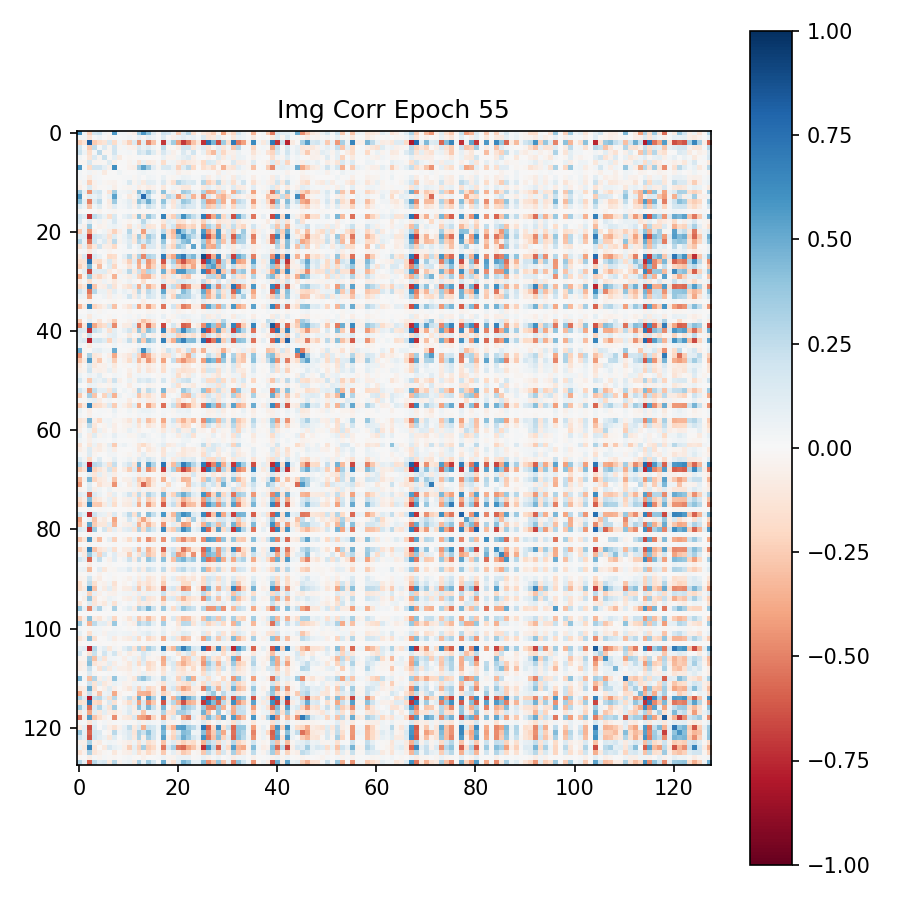

Values plotted in this chart, from the file beside it:
6.060010194778442383e-01, 3.692462295293807983e-02, -2.380447089672088623e-01, 1.867546439170837402e-01, 2.150711268186569214e-01, 3.696128726005554199e-02, -3.051308728754520416e-02, 5.635514855384826660e-01, 3.082260675728321075e-02, 2.530033700168132782e-02, -3.816480562090873718e-02, -6.965570896863937378e-02, 3.588536381721496582e-01, 5.739949941635131836e-01, 4.045029580593109131e-01, 1.304829716682434082e-01, -1.822321861982345581e-02, 2.090806066989898682e-01, 1.674277037382125854e-01, 4.184659570455551147e-02, -2.529727220535278320e-01, 1.361132115125656128e-01, 2.830332219600677490e-01, -1.517540812492370605e-01
3.692462295293807983e-02, 2.869671955704689026e-02, -1.403052806854248047e-01, 2.315789833664894104e-02, 5.070488154888153076e-02, -3.163207555189728737e-03, -3.658976405858993530e-02, 2.266295999288558960e-02, 4.874004982411861420e-03, 1.189875975251197815e-02, 3.629369288682937622e-02, -1.662966422736644745e-02, 8.467850089073181152e-02, -2.895191870629787445e-02, 8.973035961389541626e-02, 5.250825360417366028e-02, -2.617934718728065491e-03, 1.257703453302383423e-01, -1.501166447997093201e-02, -5.326263979077339172e-02, 6.214495003223419189e-02, 1.161078587174415588e-01, 6.231280788779258728e-02, 8.263572305440902710e-02
-2.380447089672088623e-01, -1.403052806854248047e-01, 8.177434206008911133e-01, -2.543836832046508789e-01, -1.750763803720474243e-01, -1.253747195005416870e-01, 1.631894707679748535e-01, -1.837023794651031494e-01, 3.167536482214927673e-02, -8.803650736808776855e-02, -2.362819314002990723e-01, 1.365009248256683350e-01, -4.398183226585388184e-01, 1.064966022968292236e-01, -4.935888946056365967e-01, -2.818124890327453613e-01, -1.317187305539846420e-02, -7.058601975440979004e-01, 1.116925030946731567e-01, 3.439856767654418945e-01, -4.176674485206604004e-01, -7.107740640640258789e-01, -5.342006683349609375e-01, -2.852493822574615479e-01
1.867546439170837402e-01, 2.315789833664894104e-02, -2.543836832046508789e-01, 2.448259741067886353e-01, 1.548524014651775360e-02, 1.367343813180923462e-01, -3.822264447808265686e-02, 1.917023211717605591e-01, -3.106946870684623718e-02, 2.977902814745903015e-02, -4.350074753165245056e-02, -4.973806813359260559e-02, 1.447691619396209717e-01, 6.521574407815933228e-02, 1.290475130081176758e-01, 4.052935913205146790e-02, 7.472519762814044952e-03, 2.518853843212127686e-01, -3.076064214110374451e-02, -1.070457044988870621e-02, -6.532391160726547241e-02, 2.015314847230911255e-01, 1.993375420570373535e-01, -1.055600196123123169e-01
2.150711268186569214e-01, 5.070488154888153076e-02, -1.750763803720474243e-01, 1.548524014651775360e-02, 2.640575468540191650e-01, -3.590974956750869751e-02, -2.458247542381286621e-02, 1.931168884038925171e-01, 1.572725735604763031e-02, 9.552079252898693085e-03, 2.418010495603084564e-02, -1.295742020010948181e-02, 2.014495134353637695e-01, 1.275686472654342651e-01, 2.645030617713928223e-01, 1.211064383387565613e-01, -3.375379741191864014e-02, 1.616632640361785889e-01, 5.214608833193778992e-02, -5.206726491451263428e-02, 3.836894873529672623e-03, 1.411228179931640625e-01, 3.578708693385124207e-02, 2.023072540760040283e-01
3.696128726005554199e-02, -3.163207555189728737e-03, -1.253747195005416870e-01, 1.367343813180923462e-01, -3.590974956750869751e-02, 2.225403934717178345e-01, -1.984335295855998993e-02, 9.127227962017059326e-02, -8.622027188539505005e-02, -2.837519394233822823e-03, -1.680768094956874847e-02, -1.487325690686702728e-02, 1.267221290618181229e-02, -1.026112120598554611e-02, 3.233627357985824347e-04, -1.284684706479310989e-02, -3.381781978532671928e-03, 6.955806910991668701e-02, -3.705634549260139465e-02, -3.437941893935203552e-02, 4.163453355431556702e-02, 9.305530786514282227e-02, 1.385430991649627686e-01, -6.227876991033554077e-02
-3.051308728754520416e-02, -3.658976405858993530e-02, 1.631894707679748535e-01, -3.822264447808265686e-02, -2.458247542381286621e-02, -1.984335295855998993e-02, 1.235238760709762573e-01, -5.139605328440666199e-02, 1.359613961540162563e-03, 1.608418533578515053e-03, -3.717729076743125916e-02, 1.632739417254924774e-02, -1.429820060729980469e-01, 7.038675248622894287e-02, -8.817338943481445312e-02, -5.999905243515968323e-02, 1.009453739970922470e-02, -1.772795021533966064e-01, 2.663862518966197968e-02, 4.405748099088668823e-02, -7.232207804918289185e-02, -1.491717994213104248e-01, -9.447536617517471313e-02, -7.724160701036453247e-02
5.635514855384826660e-01, 2.266295999288558960e-02, -1.837023794651031494e-01, 1.917023211717605591e-01, 1.931168884038925171e-01, 9.127227962017059326e-02, -5.139605328440666199e-02, 6.102376580238342285e-01, -3.115637227892875671e-03, 5.394040606915950775e-03, -4.680421203374862671e-02, -6.001079455018043518e-02, 3.406996726989746094e-01, 5.361377000808715820e-01, 3.594559133052825928e-01, 1.100601628422737122e-01, -2.744859084486961365e-02, 1.543613225221633911e-01, 1.597089320421218872e-01, 6.989976018667221069e-02, -2.275348305702209473e-01, 1.243004873394966125e-01, 2.614854574203491211e-01, -1.985004693269729614e-01
3.082260675728321075e-02, 4.874004982411861420e-03, 3.167536482214927673e-02, -3.106946870684623718e-02, 1.572725735604763031e-02, -8.622027188539505005e-02, 1.359613961540162563e-03, -3.115637227892875671e-03, 4.653402045369148254e-02, 6.085143424570560455e-03, -6.995009724050760269e-03, 9.092593245441094041e-05, 2.628366835415363312e-02, 4.418123140931129456e-02, 2.319465018808841705e-02, 9.633988142013549805e-03, 2.712660701945424080e-03, -2.326242392882704735e-03, 2.332494035363197327e-02, 2.720473334193229675e-02, -6.682604551315307617e-02, -2.657894231379032135e-02, -3.402831032872200012e-02, -1.833026530221104622e-03
2.530033700168132782e-02, 1.189875975251197815e-02, -8.803650736808776855e-02, 2.977902814745903015e-02, 9.552079252898693085e-03, -2.837519394233822823e-03, 1.608418533578515053e-03, 5.394040606915950775e-03, 6.085143424570560455e-03, 1.559263467788696289e-02, 1.917584054172039032e-02, -1.663852855563163757e-02, 3.370126709342002869e-02, -4.975247196853160858e-03, 4.486965760588645935e-02, 2.379864826798439026e-02, 6.859352346509695053e-03, 7.342064380645751953e-02, -1.191431377083063126e-02, -2.934135496616363525e-02, 2.692179009318351746e-02, 6.887301057577133179e-02, 4.886920377612113953e-02, 1.240578014403581619e-02
-3.816480562090873718e-02, 3.629369288682937622e-02, -2.362819314002990723e-01, -4.350074753165245056e-02, 2.418010495603084564e-02, -1.680768094956874847e-02, -3.717729076743125916e-02, -4.680421203374862671e-02, -6.995009724050760269e-03, 1.917584054172039032e-02, 1.554900407791137695e-01, -3.424320742487907410e-02, 6.996420770883560181e-02, -9.888468682765960693e-02, 1.086957752704620361e-01, 8.848145604133605957e-02, 7.932567968964576721e-03, 1.419785171747207642e-01, -3.505401685833930969e-02, -1.528522372245788574e-01, 2.840572297573089600e-01, 1.985859721899032593e-01, 1.268059611320495605e-01, 1.509654968976974487e-01
-6.965570896863937378e-02, -1.662966422736644745e-02, 1.365009248256683350e-01, -4.973806813359260559e-02, -1.295742020010948181e-02, -1.487325690686702728e-02, 1.632739417254924774e-02, -6.001079455018043518e-02, 9.092593245441094041e-05, -1.663852855563163757e-02, -3.424320742487907410e-02, 2.957513742148876190e-02, -7.255589962005615234e-02, -3.283429890871047974e-02, -8.560436218976974487e-02, -4.127900302410125732e-02, -7.543432526290416718e-03, -1.054192557930946350e-01, 3.324065357446670532e-03, 3.974373638629913330e-02, -4.678057879209518433e-02, -1.054683774709701538e-01, -1.035159155726432800e-01, 8.510540239512920380e-03
3.588536381721496582e-01, 8.467850089073181152e-02, -4.398183226585388184e-01, 1.447691619396209717e-01, 2.014495134353637695e-01, 1.267221290618181229e-02, -1.429820060729980469e-01, 3.406996726989746094e-01, 2.628366835415363312e-02, 3.370126709342002869e-02, 6.996420770883560181e-02, -7.255589962005615234e-02, 4.224787354469299316e-01, 1.873659640550613403e-01, 4.012649655342102051e-01, 1.840396076440811157e-01, -1.919022761285305023e-02, 4.113733470439910889e-01, 3.890691697597503662e-02, -8.542706072330474854e-02, 2.472884021699428558e-02, 3.531771600246429443e-01, 2.957713007926940918e-01, 9.800015389919281006e-02
5.739949941635131836e-01, -2.895191870629787445e-02, 1.064966022968292236e-01, 6.521574407815933228e-02, 1.275686472654342651e-01, -1.026112120598554611e-02, 7.038675248622894287e-02, 5.361377000808715820e-01, 4.418123140931129456e-02, -4.975247196853160858e-03, -9.888468682765960693e-02, -3.283429890871047974e-02, 1.873659640550613403e-01, 7.615696787834167480e-01, 2.434346675872802734e-01, 2.037439122796058655e-02, -1.484161149710416794e-02, -1.344648450613021851e-01, 2.667442560195922852e-01, 1.692573875188827515e-01, -4.148586988449096680e-01, -1.891964375972747803e-01, 1.602265834808349609e-01, -3.332400918006896973e-01
4.045029580593109131e-01, 8.973035961389541626e-02, -4.935888946056365967e-01, 1.290475130081176758e-01, 2.645030617713928223e-01, 3.233627357985824347e-04, -8.817338943481445312e-02, 3.594559133052825928e-01, 2.319465018808841705e-02, 4.486965760588645935e-02, 1.086957752704620361e-01, -8.560436218976974487e-02, 4.012649655342102051e-01, 2.434346675872802734e-01, 4.845097064971923828e-01, 2.188081443309783936e-01, -1.553158834576606750e-02, 4.049010872840881348e-01, 6.068428605794906616e-02, -1.358296573162078857e-01, 9.161914139986038208e-02, 3.809242248535156250e-01, 3.123989105224609375e-01, 1.430496275424957275e-01
1.304829716682434082e-01, 5.250825360417366028e-02, -2.818124890327453613e-01, 4.052935913205146790e-02, 1.211064383387565613e-01, -1.284684706479310989e-02, -5.999905243515968323e-02, 1.100601628422737122e-01, 9.633988142013549805e-03, 2.379864826798439026e-02, 8.848145604133605957e-02, -4.127900302410125732e-02, 1.840396076440811157e-01, 2.037439122796058655e-02, 2.188081443309783936e-01, 1.198490038514137268e-01, -5.799700971692800522e-03, 2.313942313194274902e-01, -1.303331577219069004e-03, -1.062373965978622437e-01, 1.318272650241851807e-01, 2.303618192672729492e-01, 1.469571888446807861e-01, 1.355485320091247559e-01
-1.822321861982345581e-02, -2.617934718728065491e-03, -1.317187305539846420e-02, 7.472519762814044952e-03, -3.375379741191864014e-02, -3.381781978532671928e-03, 1.009453739970922470e-02, -2.744859084486961365e-02, 2.712660701945424080e-03, 6.859352346509695053e-03, 7.932567968964576721e-03, -7.543432526290416718e-03, -1.919022761285305023e-02, -1.484161149710416794e-02, -1.553158834576606750e-02, -5.799700971692800522e-03, 1.039909198880195618e-02, 5.316227674484252930e-03, -9.977078996598720551e-03, -6.978631019592285156e-03, 1.581690832972526550e-02, 7.215329445898532867e-03, 1.590643078088760376e-02, -2.795003354549407959e-02
2.090806066989898682e-01, 1.257703453302383423e-01, -7.058601975440979004e-01, 2.518853843212127686e-01, 1.616632640361785889e-01, 6.955806910991668701e-02, -1.772795021533966064e-01, 1.543613225221633911e-01, -2.326242392882704735e-03, 7.342064380645751953e-02, 1.419785171747207642e-01, -1.054192557930946350e-01, 4.113733470439910889e-01, -1.344648450613021851e-01, 4.049010872840881348e-01, 2.313942313194274902e-01, 5.316227674484252930e-03, 6.705863475799560547e-01, -1.073171347379684448e-01, -2.391446530818939209e-01, 2.596956491470336914e-01, 6.065819859504699707e-01, 3.982724249362945557e-01, 2.480112165212631226e-01
1.674277037382125854e-01, -1.501166447997093201e-02, 1.116925030946731567e-01, -3.076064214110374451e-02, 5.214608833193778992e-02, -3.705634549260139465e-02, 2.663862518966197968e-02, 1.597089320421218872e-01, 2.332494035363197327e-02, -1.191431377083063126e-02, -3.505401685833930969e-02, 3.324065357446670532e-03, 3.890691697597503662e-02, 2.667442560195922852e-01, 6.068428605794906616e-02, -1.303331577219069004e-03, -9.977078996598720551e-03, -1.073171347379684448e-01, 1.037913784384727478e-01, 7.122363895177841187e-02, -1.510923802852630615e-01, -1.209957972168922424e-01, -5.840869620442390442e-03, -8.981750905513763428e-02
4.184659570455551147e-02, -5.326263979077339172e-02, 3.439856767654418945e-01, -1.070457044988870621e-02, -5.206726491451263428e-02, -3.437941893935203552e-02, 4.405748099088668823e-02, 6.989976018667221069e-02, 2.720473334193229675e-02, -2.934135496616363525e-02, -1.528522372245788574e-01, 3.974373638629913330e-02, -8.542706072330474854e-02, 1.692573875188827515e-01, -1.358296573162078857e-01, -1.062373965978622437e-01, -6.978631019592285156e-03, -2.391446530818939209e-01, 7.122363895177841187e-02, 2.017676234245300293e-01, -3.236268162727355957e-01, -2.780907154083251953e-01, -1.633015125989913940e-01, -2.235001474618911743e-01
-2.529727220535278320e-01, 6.214495003223419189e-02, -4.176674485206604004e-01, -6.532391160726547241e-02, 3.836894873529672623e-03, 4.163453355431556702e-02, -7.232207804918289185e-02, -2.275348305702209473e-01, -6.682604551315307617e-02, 2.692179009318351746e-02, 2.840572297573089600e-01, -4.678057879209518433e-02, 2.472884021699428558e-02, -4.148586988449096680e-01, 9.161914139986038208e-02, 1.318272650241851807e-01, 1.581690832972526550e-02, 2.596956491470336914e-01, -1.510923802852630615e-01, -3.236268162727355957e-01, 6.463225483894348145e-01, 3.879277706146240234e-01, 1.814621388912200928e-01, 3.488218188285827637e-01
1.361132115125656128e-01, 1.161078587174415588e-01, -7.107740640640258789e-01, 2.015314847230911255e-01, 1.411228179931640625e-01, 9.305530786514282227e-02, -1.491717994213104248e-01, 1.243004873394966125e-01, -2.657894231379032135e-02, 6.887301057577133179e-02, 1.985859721899032593e-01, -1.054683774709701538e-01, 3.531771600246429443e-01, -1.891964375972747803e-01, 3.809242248535156250e-01, 2.303618192672729492e-01, 7.215329445898532867e-03, 6.065819859504699707e-01, -1.209957972168922424e-01, -2.780907154083251953e-01, 3.879277706146240234e-01, 6.286877989768981934e-01, 3.916585445404052734e-01, 2.571259438991546631e-01
2.830332219600677490e-01, 6.231280788779258728e-02, -5.342006683349609375e-01, 1.993375420570373535e-01, 3.578708693385124207e-02, 1.385430991649627686e-01, -9.447536617517471313e-02, 2.614854574203491211e-01, -3.402831032872200012e-02, 4.886920377612113953e-02, 1.268059611320495605e-01, -1.035159155726432800e-01, 2.957713007926940918e-01, 1.602265834808349609e-01, 3.123989105224609375e-01, 1.469571888446807861e-01, 1.590643078088760376e-02, 3.982724249362945557e-01, -5.840869620442390442e-03, -1.633015125989913940e-01, 1.814621388912200928e-01, 3.916585445404052734e-01, 4.592059552669525146e-01, -2.072904445230960846e-02
-1.517540812492370605e-01, 8.263572305440902710e-02, -2.852493822574615479e-01, -1.055600196123123169e-01, 2.023072540760040283e-01, -6.227876991033554077e-02, -7.724160701036453247e-02, -1.985004693269729614e-01, -1.833026530221104622e-03, 1.240578014403581619e-02, 1.509654968976974487e-01, 8.510540239512920380e-03, 9.800015389919281006e-02, -3.332400918006896973e-01, 1.430496275424957275e-01, 1.355485320091247559e-01, -2.795003354549407959e-02, 2.480112165212631226e-01, -8.981750905513763428e-02, -2.235001474618911743e-01, 3.488218188285827637e-01, 2.571259438991546631e-01, -2.072904445230960846e-02, 5.236560106277465820e-01
7.440587505698204041e-04, 1.702977158129215240e-02, -1.045543253421783447e-01, 4.942307621240615845e-02, -5.814887583255767822e-03, 1.553667988628149033e-02, -3.498093038797378540e-02, -4.585533402860164642e-03, 2.448451705276966095e-04, 1.120385341346263885e-02, 1.019605156034231186e-02, -1.417599711567163467e-02, 4.745496064424514771e-02, -6.528496742248535156e-02, 3.039721772074699402e-02, 2.238724939525127411e-02, 4.379778634756803513e-03, 1.090461537241935730e-01, -3.339106962084770203e-02, -2.721270918846130371e-02, 3.124755062162876129e-02, 9.321952611207962036e-02, 4.992754012346267700e-02, 1.976677961647510529e-02
-1.086628064513206482e-01, 1.467805802822113037e-01, -7.278728485107421875e-01, 1.362125873565673828e-01, 7.758492976427078247e-02, 4.650249611586332321e-03, -1.959403902292251587e-01, -1.690855920314788818e-01, 4.456048918655142188e-05, 8.814687281847000122e-02, 2.829845249652862549e-01, -1.043996512889862061e-01, 3.048508763313293457e-01, -4.840564727783203125e-01, 3.089625537395477295e-01, 2.520332336425781250e-01, 2.651705592870712280e-02, 6.893624067306518555e-01, -2.342440187931060791e-01, -3.865165412425994873e-01, 5.659341812133789062e-01, 7.061821222305297852e-01, 3.493125438690185547e-01, 4.495038688182830811e-01
-1.547096967697143555e-01, -1.320123672485351562e-01, 7.358562350273132324e-01, -1.512621641159057617e-01, -1.895145773887634277e-01, -4.281655699014663696e-02, 1.531835049390792847e-01, -1.010946184396743774e-01, 8.818062953650951385e-03, -7.394391298294067383e-02, -2.403521388769149780e-01, 1.093908771872520447e-01, -3.866730928421020508e-01, 1.612777560949325562e-01, -4.439769685268402100e-01, -2.668132483959197998e-01, -5.682655610144138336e-03, -6.264661550521850586e-01, 1.003651246428489685e-01, 3.242694139480590820e-01, -4.318701922893524170e-01, -6.367647647857666016e-01, -4.067316055297851562e-01, -3.499328792095184326e-01
-2.380424439907073975e-01, -1.032762303948402405e-01, 4.547863900661468506e-01, -2.806185930967330933e-02, -3.168118298053741455e-01, 2.842009766027331352e-03, 1.233209371566772461e-01, -2.033711522817611694e-01, 3.088420955464243889e-03, -2.010856010019779205e-02, -1.400425583124160767e-01, 4.200487583875656128e-02, -3.473296761512756348e-01, -4.245365783572196960e-02, -4.104071855545043945e-01, -2.215669155120849609e-01, 4.092532023787498474e-02, -3.809138238430023193e-01, -1.782327331602573395e-02, 2.010892331600189209e-01, -2.254627048969268799e-01, -3.630168139934539795e-01, -2.071656137704849243e-01, -3.863039910793304443e-01
-2.298057638108730316e-02, 9.632164239883422852e-02, -6.520184874534606934e-01, 1.138893812894821167e-01, 1.055594757199287415e-01, 1.228655800223350525e-01, -8.659002929925918579e-02, -2.014083042740821838e-02, -7.227978110313415527e-02, 6.133389845490455627e-02, 2.671976387500762939e-01, -9.306309372186660767e-02, 2.142035365104675293e-01, -2.790864109992980957e-01, 2.946947515010833740e-01, 2.044115066528320312e-01, 1.222965307533740997e-02, 4.843748807907104492e-01, -1.462618261575698853e-01, -3.498111367225646973e-01, 5.738614201545715332e-01, 5.814310312271118164e-01, 3.662601411342620850e-01, 3.259755074977874756e-01
-3.909715712070465088e-01, -4.084049537777900696e-02, 3.557891547679901123e-01, -1.195726618170738220e-01, -2.066287845373153687e-01, -9.281752258539199829e-02, -3.075962327420711517e-02, -3.500438332557678223e-01, 2.774717472493648529e-02, -3.597749397158622742e-02, -8.182360976934432983e-02, 6.954273581504821777e-02, -2.232374995946884155e-01, -3.498337268829345703e-01, -3.536275923252105713e-01, -1.430831998586654663e-01, 7.978807203471660614e-03, -2.082036733627319336e-01, -8.633609116077423096e-02, 1.201208904385566711e-01, -7.385041564702987671e-02, -2.321423143148422241e-01, -2.861497998237609863e-01, -3.438275307416915894e-02
-7.735688239336013794e-02, 2.066281437873840332e-02, -1.768764257431030273e-01, 4.126915335655212402e-02, -4.861529916524887085e-02, 5.466702207922935486e-02, -2.345344237983226776e-02, -9.844777733087539673e-02, -2.347802557051181793e-02, 1.913377456367015839e-02, 6.000721827149391174e-02, -2.034251205623149872e-02, -4.478277638554573059e-03, -1.596705764532089233e-01, 2.962036291137337685e-03, 2.540662139654159546e-02, 1.377993728965520859e-02, 1.314502060413360596e-01, -7.334876805543899536e-02, -9.961178898811340332e-02, 1.549887359142303467e-01, 1.418346464633941650e-01, 8.976837992668151855e-02, 7.118859142065048218e-02
-2.033579349517822266e-01, -1.124644204974174500e-01, 7.088485956192016602e-01, -2.717669606208801270e-01, -5.287807434797286987e-02, -7.047028094530105591e-02, 1.423015594482421875e-01, -1.258960366249084473e-01, -1.165801659226417542e-02, -9.232471138238906860e-02, -1.618705987930297852e-01, 1.302359253168106079e-01, -3.700733482837677002e-01, 1.012426838278770447e-01, -3.698440194129943848e-01, -2.104333937168121338e-01, -3.536287322640419006e-02, -6.476469635963439941e-01, 1.120517700910568237e-01, 2.407950311899185181e-01, -2.597974240779876709e-01, -6.048010587692260742e-01, -4.627795517444610596e-01, -1.137696430087089539e-01
1.897456347942352295e-01, 7.946774363517761230e-02, -5.305714607238769531e-01, 2.755298018455505371e-01, 5.762680247426033020e-02, 6.723283231258392334e-02, -7.900777459144592285e-02, 1.083046644926071167e-01, 1.779161579906940460e-02, 7.637902349233627319e-02, 3.379417955875396729e-02, -8.896965533494949341e-02, 2.749486863613128662e-01, -6.330993771553039551e-02, 2.597394287586212158e-01, 1.284248828887939453e-01, 2.420319989323616028e-02, 5.171331763267517090e-01, -9.116880595684051514e-02, -1.181739494204521179e-01, 4.236549139022827148e-02, 4.300617277622222900e-01, 2.997594773769378662e-01, 4.459759220480918884e-02
5.859063193202018738e-02, 5.161075294017791748e-02, -4.096136093139648438e-01, 2.379592135548591614e-02, 9.757032617926597595e-03, 4.772809147834777832e-02, -6.754928082227706909e-02, 3.775316849350929260e-02, -2.702909894287586212e-02, 3.368250280618667603e-02, 1.966176480054855347e-01, -7.104273140430450439e-02, 1.438195556402206421e-01, -3.121359832584857941e-02, 1.953202784061431885e-01, 1.282802075147628784e-01, 1.909220591187477112e-02, 2.604251503944396973e-01, -3.205094486474990845e-02, -2.128729075193405151e-01, 3.551146090030670166e-01, 3.097171485424041748e-01, 2.950406372547149658e-01, 1.169995889067649841e-01
-1.946250349283218384e-02, 1.224806439131498337e-02, -5.346819758415222168e-02, 1.897049881517887115e-02, 1.332696713507175446e-02, 1.965386472875252366e-04, -1.792647317051887512e-02, -2.472497150301933289e-02, 2.579024294391274452e-03, 6.072293967008590698e-03, 3.522467333823442459e-03, -1.960887340828776360e-03, 2.264213375747203827e-02, -6.653197854757308960e-02, 1.241724099963903427e-02, 1.367949508130550385e-02, -9.936607675626873970e-04, 6.405537575483322144e-02, -2.642701938748359680e-02, -1.770225912332534790e-02, 1.985463686287403107e-02, 5.403057113289833069e-02, 2.078380202874541283e-03, 4.603601992130279541e-02
-3.338159024715423584e-01, -9.629873931407928467e-02, 6.380337476730346680e-01, -2.113578021526336670e-01, -1.301606446504592896e-01, -6.110416725277900696e-02, 1.323069781064987183e-01, -2.948597073554992676e-01, -3.873223904520273209e-03, -6.444057077169418335e-02, -1.505623608827590942e-01, 1.168460622429847717e-01, -3.999144136905670166e-01, -1.097229942679405212e-01, -4.280494749546051025e-01, -2.160914987325668335e-01, -1.067493949085474014e-02, -5.337686538696289062e-01, 1.718648523092269897e-02, 1.889816969633102417e-01, -2.008996307849884033e-01, -5.101558566093444824e-01, -4.416767656803131104e-01, -7.796155661344528198e-02
-5.339887924492359161e-03, -7.264690008014440536e-03, 3.414588049054145813e-02, 1.293659117072820663e-02, -2.644074335694313049e-02, 1.532629691064357758e-02, -3.394295694306492805e-03, 2.996669791173189878e-04, -3.331911982968449593e-03, -4.181613679975271225e-03, -2.355231530964374542e-02, 4.932792391628026962e-03, -1.387006137520074844e-02, 4.391157533973455429e-03, -3.347404301166534424e-02, -2.024671062827110291e-02, 3.033756220247596502e-04, -1.865248009562492371e-02, -9.757896768860518932e-04, 2.400431223213672638e-02, -4.030530154705047607e-02, -2.940851077437400818e-02, -6.993081886321306229e-03, -3.741518035531044006e-02
2.564085274934768677e-02, 1.568003930151462555e-02, -1.004617512226104736e-01, 2.579454705119132996e-02, 2.061093598604202271e-02, 3.570848843082785606e-03, -1.810140348970890045e-02, 2.208472788333892822e-02, -3.131857374683022499e-04, 1.039576344192028046e-02, 2.856417372822761536e-02, -1.643406599760055542e-02, 5.031390488147735596e-02, -1.647423580288887024e-02, 5.731416121125221252e-02, 3.332396596670150757e-02, 2.235364401713013649e-03, 8.348556607961654663e-02, -1.277448143810033798e-02, -3.594129532575607300e-02, 5.268670991063117981e-02, 8.559472858905792236e-02, 5.508017912507057190e-02, 2.900957129895687103e-02
-2.444579154253005981e-01, -3.209759015589952469e-03, 9.230770170688629150e-02, -2.328166551887989044e-02, -1.350825726985931396e-01, 5.524038802832365036e-03, -6.692499667406082153e-02, -2.467393577098846436e-01, 1.711150165647268295e-03, -1.496053766459226608e-02, -4.315481334924697876e-02, 3.561985865235328674e-02, -9.517940133810043335e-02, -2.841072380542755127e-01, -1.996377706527709961e-01, -7.098538428544998169e-02, 4.464264959096908569e-03, -7.628384046256542206e-03, -9.125182032585144043e-02, 2.217457443475723267e-02, -1.225922442972660065e-02, -5.569381639361381531e-02, -1.041610464453697205e-01, 4.398678243160247803e-02
-5.195944905281066895e-01, -1.170627400279045105e-01, 7.061209678649902344e-01, -3.895154893398284912e-01, -2.181418389081954956e-01, -1.619983464479446411e-01, 1.412765830755233765e-01, -4.713585972785949707e-01, 1.187353394925594330e-02, -8.411598205566406250e-02, -8.099894970655441284e-02, 1.406075358390808105e-01, -5.300037860870361328e-01, -2.011774331331253052e-01, -5.561562776565551758e-01, -2.510094344615936279e-01, -2.575941383838653564e-03, -6.638589501380920410e-01, 1.287289522588253021e-02, 1.747561395168304443e-01, -6.314413994550704956e-02, -5.998136997222900391e-01, -5.441884994506835938e-01, -3.739740699529647827e-02
1.575482934713363647e-01, 1.303233206272125244e-01, -7.260811924934387207e-01, 2.224646657705307007e-01, 1.551489531993865967e-01, 3.452396392822265625e-02, -1.519208699464797974e-01, 9.732214361429214478e-02, 8.945546112954616547e-03, 8.503644913434982300e-02, 1.827654391527175903e-01, -1.122120320796966553e-01, 3.772721588611602783e-01, -1.954460442066192627e-01, 4.005309045314788818e-01, 2.448932230472564697e-01, 1.595162972807884216e-02, 6.676751971244812012e-01, -1.288105994462966919e-01, -2.766864895820617676e-01, 3.354367613792419434e-01, 6.442431807518005371e-01, 3.792532086372375488e-01, 2.781408429145812988e-01
1.171447485685348511e-01, -3.667065128684043884e-02, 2.131819576025009155e-01, -8.869100362062454224e-03, 1.835405640304088593e-02, -2.747416682541370392e-02, 8.468819409608840942e-02, 1.032465696334838867e-01, 2.134825661778450012e-02, -1.007898896932601929e-02, -9.465903788805007935e-02, 1.765278913080692291e-02, -5.289188772439956665e-02, 2.409447580575942993e-01, -2.920337766408920288e-02, -5.469745397567749023e-02, -3.287854138761758804e-03, -1.812880486249923706e-01, 8.826777338981628418e-02, 1.201702132821083069e-01, -2.355726063251495361e-01, -2.002161145210266113e-01, -8.613550662994384766e-02, -1.500716358423233032e-01
1.093366816639900208e-01, 1.461031138896942139e-01, -7.595282196998596191e-01, 1.782376617193222046e-01, 1.979061961174011230e-01, 1.178378909826278687e-01, -2.124804109334945679e-01, 8.045683056116104126e-02, -4.686994850635528564e-02, 6.175351515412330627e-02, 2.419689595699310303e-01, -9.953945875167846680e-02, 4.030963182449340820e-01, -2.531404495239257812e-01, 4.272446632385253906e-01, 2.744729518890380859e-01, -8.291794918477535248e-03, 6.755221486091613770e-01, -1.409442424774169922e-01, -3.618574440479278564e-01, 4.827738404273986816e-01, 6.785517334938049316e-01, 4.295774698257446289e-01, 4.364362061023712158e-01
4.603074863553047180e-02, 1.257356721907854080e-02, -8.676038682460784912e-02, 2.736144512891769409e-02, 2.627678588032722473e-02, 1.466220989823341370e-02, -1.207138597965240479e-02, 4.204852506518363953e-02, -3.700491972267627716e-03, 8.106621913611888885e-03, 2.016466483473777771e-02, -1.433333568274974823e-02, 4.967649281024932861e-02, 1.719067804515361786e-02, 5.933264270424842834e-02, 2.936065196990966797e-02, -8.306890958920121193e-05, 6.737899035215377808e-02, -1.311758882366120815e-03, -2.876793779432773590e-02, 3.129806742072105408e-02, 6.757567077875137329e-02, 5.656972527503967285e-02, 1.887290738523006439e-02
4.847212433815002441e-01, -2.042423374950885773e-02, -1.156905945390462875e-02, 8.475332707166671753e-02, 9.576804190874099731e-02, 3.950296714901924133e-02, 4.452757537364959717e-02, 4.941434562206268311e-01, 1.954775070771574974e-03, 1.775967539288103580e-04, -2.321534045040607452e-02, -5.241403728723526001e-02, 1.661239117383956909e-01, 6.200127005577087402e-01, 2.461488246917724609e-01, 4.919127002358436584e-02, -3.905002959072589874e-03, -6.051422655582427979e-02, 2.022382467985153198e-01, 8.167862892150878906e-02, -2.023191004991531372e-01, -5.964620038866996765e-02, 2.107567042112350464e-01, -2.929077446460723877e-01
-4.598587751388549805e-01, -2.346196584403514862e-02, 3.188639283180236816e-01, -1.120645627379417419e-01, -8.325687050819396973e-02, 1.001733820885419846e-02, -6.944607198238372803e-02, -3.758042752742767334e-01, -3.259826824069023132e-02, -6.299035996198654175e-02, -1.188027858734130859e-01, 1.152200549840927124e-01, -2.234162688255310059e-01, -4.959499537944793701e-01, -3.713749349117279053e-01, -1.397622227668762207e-01, -3.515164554119110107e-02, -1.678583174943923950e-01, -1.384737193584442139e-01, 8.741528540849685669e-02, -2.566701360046863556e-02, -1.913094669580459595e-01, -3.877034783363342285e-01, 1.903511285781860352e-01
-2.677509486675262451e-01, -9.113035351037979126e-02, 5.494127869606018066e-01, -8.781667798757553101e-02, -2.608733475208282471e-01, -1.725745387375354767e-02, 6.197284907102584839e-02, -2.495790123939514160e-01, 1.394478883594274521e-02, -4.762383550405502319e-02, -1.870382577180862427e-01, 8.553097397089004517e-02, -3.205972909927368164e-01, -8.604780584573745728e-02, -4.356968700885772705e-01, -2.310240119695663452e-01, 1.082933600991964340e-02, -4.041448831558227539e-01, -7.726307958364486694e-03, 2.285112738609313965e-01, -3.106649219989776611e-01, -4.457190930843353271e-01, -3.040213882923126221e-01, -2.510735392570495605e-01
-1.081673204898834229e-01, -2.268495783209800720e-02, 1.579271852970123291e-01, -1.047934517264366150e-01, -4.191835224628448486e-02, -5.255642160773277283e-02, 3.058906085789203644e-02, -9.810069948434829712e-02, 6.967851426452398300e-03, -1.649612374603748322e-02, 8.332733064889907837e-03, 2.434295602142810822e-02, -1.028114929795265198e-01, -3.115912713110446930e-02, -9.820541739463806152e-02, -4.068636521697044373e-02, 1.158305210992693901e-03, -1.533906459808349609e-01, 1.149675995111465454e-02, 2.252610959112644196e-02, 2.093835547566413879e-02, -1.236920803785324097e-01, -1.003238707780838013e-01, -8.493267232552170753e-04
-5.700351670384407043e-02, -3.627342358231544495e-02, 2.002776116132736206e-01, -3.934010863304138184e-02, -5.752322822809219360e-02, -4.453299939632415771e-02, 7.201444357633590698e-02, -5.875696986913681030e-02, 1.772529259324073792e-02, -6.881522480398416519e-03, -5.584649369120597839e-02, 2.236951701343059540e-02, -1.242547705769538879e-01, 2.554234489798545837e-02, -1.185535416007041931e-01, -6.882800161838531494e-02, 8.564090356230735779e-03, -1.680901795625686646e-01, 1.712269149720668793e-02, 8.075536787509918213e-02, -1.097833067178726196e-01, -1.588170826435089111e-01, -1.229905411601066589e-01, -1.043296381831169128e-01
6.274591386318206787e-02, 1.105628907680511475e-02, 5.696055293083190918e-02, 3.172863274812698364e-02, 1.026709005236625671e-01, -2.308167889714241028e-02, -9.129423415288329124e-04, 3.442404791712760925e-02, 2.319254353642463684e-02, -3.890811698511242867e-03, -9.407987445592880249e-02, 2.525510452687740326e-02, 4.499871656298637390e-02, 2.629672363400459290e-02, 2.954205498099327087e-02, -2.858884632587432861e-03, -2.158066444098949432e-02, 2.379590086638927460e-02, 1.543277502059936523e-02, 6.216198951005935669e-02, -1.835300624370574951e-01, -4.663832485675811768e-02, -9.947715699672698975e-02, 6.471528112888336182e-02
1.753793507814407349e-01, 3.127739951014518738e-02, -2.611825466156005859e-01, 9.661240875720977783e-02, 5.845385789871215820e-02, 1.310631334781646729e-01, -7.311339676380157471e-02, 2.088390290737152100e-01, -5.289671197533607483e-02, 3.590150503441691399e-03, 6.266127526760101318e-02, -3.861748427152633667e-02, 1.549544483423233032e-01, 1.018147096037864685e-01, 1.657533347606658936e-01, 8.103267848491668701e-02, -1.088950596749782562e-02, 1.778182238340377808e-01, 1.217675022780895233e-02, -9.150810539722442627e-02, 1.178696751594543457e-01, 1.928796768188476562e-01, 2.247939556837081909e-01, 2.393068373203277588e-02
1.865278743207454681e-02, -6.013287231326103210e-03, 7.155976444482803345e-02, 4.996129870414733887e-02, -3.716611862182617188e-02, -1.614119857549667358e-02, -3.540689125657081604e-02, 3.998149931430816650e-02, 2.308705262839794159e-02, -5.328250117599964142e-03, -7.878589630126953125e-02, 8.036065846681594849e-03, 2.227121777832508087e-02, -7.261540275067090988e-03, -4.617484658956527710e-02, -3.113672137260437012e-02, -9.385976591147482395e-04, 6.484169047325849533e-03, -6.438732147216796875e-03, 9.218573570251464844e-02, -1.567879468202590942e-01, -3.512350842356681824e-02, -4.887657612562179565e-02, -1.009119153022766113e-01
1.962610185146331787e-01, 7.238499820232391357e-02, -4.346973001956939697e-01, 2.389055937528610229e-01, 9.331896156072616577e-02, 9.522590786218643188e-02, -1.301182806491851807e-01, 1.819031685590744019e-01, -5.270342342555522919e-03, 4.151236265897750854e-02, 8.836308494210243225e-03, -6.128340959548950195e-02, 2.958780825138092041e-01, -5.065653845667839050e-02, 2.443285882472991943e-01, 1.192982494831085205e-01, -4.121807403862476349e-03, 4.479066431522369385e-01, -6.542698293924331665e-02, -7.781299203634262085e-02, 1.696695573627948761e-02, 3.711441159248352051e-01, 2.456065118312835693e-01, 6.588870286941528320e-02
-2.651335895061492920e-01, -3.572306782007217407e-02, 3.293711543083190918e-01, -2.764943540096282959e-01, 1.896915491670370102e-03, -2.214455455541610718e-01, 1.604972779750823975e-01, -3.483287096023559570e-01, 5.805476009845733643e-02, -9.450948797166347504e-03, 2.622970752418041229e-02, 6.026289239525794983e-02, -2.739132642745971680e-01, -1.023103147745132446e-01, -1.719699203968048096e-01, -6.601265817880630493e-02, 8.947258815169334412e-03, -3.202201724052429199e-01, 2.408749610185623169e-02, 4.588183481246232986e-03, 4.393539205193519592e-02, -2.815004587173461914e-01, -3.138297200202941895e-01, 1.509891301393508911e-01
2.239532023668289185e-02, -2.057043649256229401e-02, 6.191869080066680908e-02, 8.610068261623382568e-02, -8.195853978395462036e-02, 1.069030631333589554e-02, 3.863803669810295105e-02, -9.945234283804893494e-03, 1.850322261452674866e-02, 1.366017200052738190e-02, -8.576573431491851807e-02, -4.541293252259492874e-03, -5.066527426242828369e-02, 3.762194514274597168e-02, -7.351884990930557251e-02, -5.554167181253433228e-02, 2.048099599778652191e-02, -1.204475387930870056e-02, -7.079289760440587997e-03, 7.804967463016510010e-02, -1.706810742616653442e-01, -6.392965465784072876e-02, -1.467581931501626968e-02, -1.623133569955825806e-01
-2.742857038974761963e-01, -1.032449677586555481e-01, 6.610799431800842285e-01, -2.014157325029373169e-01, -1.727257817983627319e-01, -1.011349782347679138e-01, 1.379673779010772705e-01, -2.543569505214691162e-01, 2.451645955443382263e-02, -5.635312199592590332e-02, -1.574963629245758057e-01, 1.016837432980537415e-01, -3.848789930343627930e-01, -1.371133420616388321e-02, -4.202649295330047607e-01, -2.218685895204544067e-01, 1.986805349588394165e-03, -5.473063588142395020e-01, 4.262773692607879639e-02, 2.258454114198684692e-01, -2.697136402130126953e-01, -5.360172390937805176e-01, -4.086784422397613525e-01, -1.847124248743057251e-01
6.716972589492797852e-02, 6.234467029571533203e-03, -6.799799948930740356e-02, 3.759719664230942726e-03, 2.148283086717128754e-02, 8.754950948059558868e-03, -1.292681042104959488e-02, 7.808808237314224243e-02, -8.674731478095054626e-03, 1.318546128459274769e-03, 3.973199054598808289e-02, -1.724512688815593719e-02, 4.396181553602218628e-02, 6.910627335309982300e-02, 6.517562270164489746e-02, 3.348559513688087463e-02, -1.339626469416543841e-04, 3.003553673624992371e-02, 2.119022794067859650e-02, -3.070904687047004700e-02, 6.053748726844787598e-02, 4.807900264859199524e-02, 7.255605608224868774e-02, -5.587616469711065292e-03
3.750034794211387634e-02, 7.244847714900970459e-03, -5.281459912657737732e-02, 9.247444570064544678e-03, 1.815184578299522400e-02, 2.580970758572220802e-03, -7.252456154674291611e-03, 3.764740750193595886e-02, -9.460184955969452858e-04, 4.388703498989343643e-03, 1.999836787581443787e-02, -1.116416789591312408e-02, 3.493403270840644836e-02, 2.824007160961627960e-02, 4.548601061105728149e-02, 2.204740606248378754e-02, 3.749210154637694359e-04, 3.470218926668167114e-02, 6.794508546590805054e-03, -1.878432929515838623e-02, 2.717717736959457397e-02, 4.032498598098754883e-02, 4.162412136793136597e-02, 5.621498916298151016e-03
-1.313004940748214722e-01, -8.968219906091690063e-02, 4.568100273609161377e-01, -6.395567953586578369e-02, -1.971481293439865112e-01, 3.363143652677536011e-02, 5.131085962057113647e-02, -2.761877886950969696e-02, -2.190340869128704071e-02, -5.172225087881088257e-02, -1.235100030899047852e-01, 5.415678024291992188e-02, -2.179072350263595581e-01, 6.138248369097709656e-02, -2.969149649143218994e-01, -1.737798601388931274e-01, 8.701159385964274406e-04, -3.898215889930725098e-01, 3.762840479612350464e-02, 2.028035521507263184e-01, -2.095474898815155029e-01, -3.485873639583587646e-01, -1.767680197954177856e-01, -3.109049797058105469e-01
-9.464239329099655151e-02, -3.407592698931694031e-02, 2.634465098381042480e-01, -1.166450157761573792e-01, -1.197866071015596390e-02, -3.821919485926628113e-02, 3.939377143979072571e-02, -6.782741099596023560e-02, -1.490437080065021291e-05, -3.360693156719207764e-02, -4.286020249128341675e-02, 4.814832285046577454e-02, -1.224078088998794556e-01, 1.059472560882568359e-02, -1.265711784362792969e-01, -6.685337424278259277e-02, -1.428847853094339371e-02, -2.311572581529617310e-01, 3.479583933949470520e-02, 7.174360752105712891e-02, -6.862530112266540527e-02, -2.091040909290313721e-01, -1.706068813800811768e-01, -4.678381606936454773e-03
-6.264178454875946045e-02, 3.227610373869538307e-03, 6.353684514760971069e-02, -1.583502143621444702e-01, 6.815066933631896973e-02, -4.954706132411956787e-02, -2.977569587528705597e-03, -5.975507199764251709e-02, -7.813002914190292358e-03, -2.527223713696002960e-02, 7.604982703924179077e-02, 2.603590860962867737e-02, -4.155490919947624207e-02, -1.269612833857536316e-02, 5.425843410193920135e-03, 2.527224086225032806e-02, -1.884809695184230804e-02, -1.057703942060470581e-01, 3.345640376210212708e-02, -6.223390251398086548e-02, 1.468144059181213379e-01, -6.099204719066619873e-02, -7.184144854545593262e-02, 1.721367388963699341e-01
... 67 more rows
